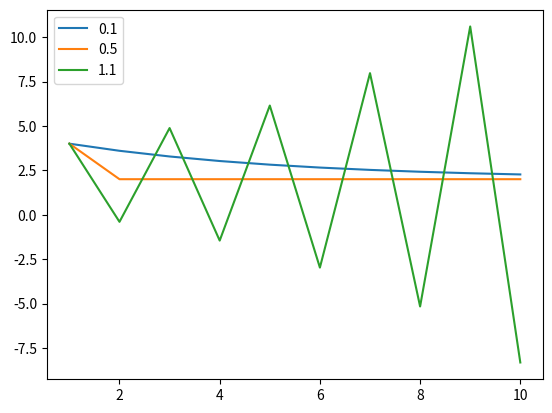

This chart was generated by the following Python code:
# Homework 2 of Molecular Modeling
# Task 2:

"""
2.	[4 pts] Two particles in one dimension (only x-axis) interact with the following potential (neglect any units):
with Δx12 = distance between particles 1 and 2.
The initial positions for the two particles are x1=0 and x2=4.
Energy minimization using the steepest descent algorithm is performed with fixed step size of F (F = force on particle).
Please compute the positions and relative distance between the two particles for 10 steps of minimization, for each of the following fixed step sizes:

The single bond interactions is defined as:

V = 1/2 *( d - 2)**2

distance d = x2-x1

a.	0.1·F
b.	0.5·F
c.	1.1·F
"""

import numpy as np
import matplotlib.pyplot as plt

# Set up

steps = 10
s = np.arange(1,steps+1)



# Calculate the Gradient (Derivative to x1 and x2)
# d/dx1 = x1-x2+2
# d/dx2 = x2-x1-2

# Steppest gradient
# x(k+1) = x(k) - per_step * gradient(x(k))

per_step = [0.1,0.5,1.1]

for step in per_step:
    x1 = np.zeros(steps)
    x2 = np.zeros(steps)
    x2[0] = 4

    for i in range(1, steps):
        x1[i] = x1[i-1] - step * (x1[i-1] - x2[i-1] + 2)
        x2[i] = x2[i-1] - step * (x2[i-1] - x1[i-1] - 2)

    plt.plot(s, x2-x1, label=str(step))
    plt.legend()
    plt.show()